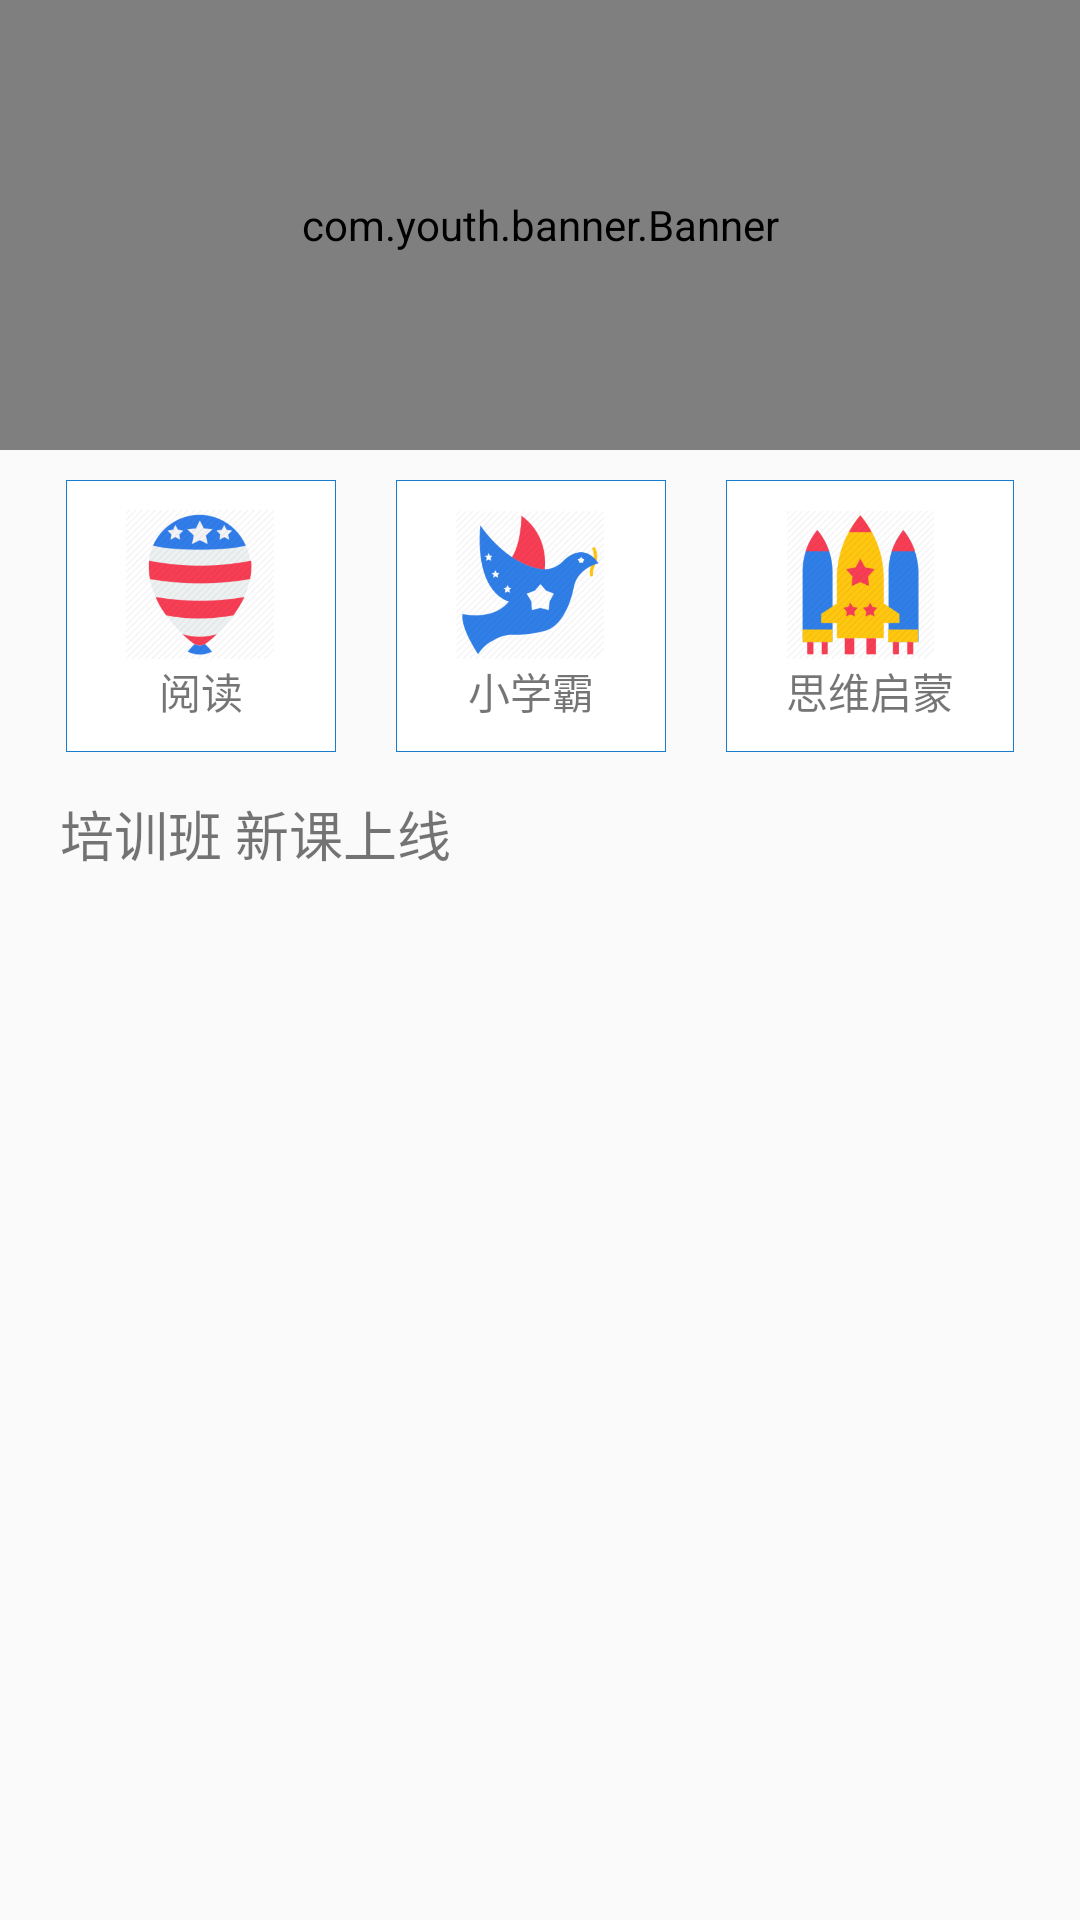

Write the Android layout XML for this screen, with the resource values it uses.
<!-- AndroidManifest.xml: application theme AppTheme -->
<!-- res/layout/training_head.xml -->
<?xml version="1.0" encoding="utf-8"?>
<LinearLayout xmlns:android="http://schemas.android.com/apk/res/android"
    android:orientation="vertical" android:layout_width="match_parent"
    android:layout_height="match_parent">

    <com.youth.banner.Banner
        android:id="@+id/training_banner"
        android:layout_width="match_parent"
        android:layout_height="150dp" />
    <TableLayout
        android:layout_width="match_parent"
        android:layout_height="wrap_content"
        android:stretchColumns="0,4">
        <TableRow>
            <TextView/>
            <LinearLayout
                style="@style/main_AppMenuStyle">
                <ImageView
                    android:id="@+id/peixunban"
                    android:layout_width="50dp"
                    android:layout_height="50dp"
                    android:src="@drawable/logo_qi" />

                <TextView
                    android:layout_width="match_parent"
                    android:layout_height="wrap_content"
                    android:gravity="center"
                    android:text="@string/training_qimengjiaoyu" />

            </LinearLayout>
            <LinearLayout
                style="@style/main_AppMenuStyle">

                <ImageView
                    android:id="@+id/tianfuceshi"
                    android:layout_width="50dp"
                    android:layout_height="50dp"
                    android:src="@drawable/logo_xiao" />

                <TextView
                    android:layout_width="match_parent"
                    android:layout_height="wrap_content"
                    android:gravity="center"
                    android:text="@string/training_xiaoxueba" />

            </LinearLayout>
            <LinearLayout
                style="@style/main_AppMenuStyle">

                <ImageView
                    android:id="@+id/nenglitisheng"
                    android:layout_width="50dp"
                    android:layout_height="50dp"
                    android:src="@drawable/logo_d" />

                <TextView
                    android:layout_width="wrap_content"
                    android:layout_height="wrap_content"
                    android:gravity="center"
                    android:text="@string/training_siweiqimeng" />

            </LinearLayout>
            <TextView/>
        </TableRow>
    </TableLayout>
<TextView
    android:layout_width="match_parent"
    android:layout_height="wrap_content"
    android:text="培训班 新课上线"
    android:paddingStart="16dp"
    android:layout_margin="4dp"
    android:paddingBottom="8dp"
    android:textSize="18sp"/>
</LinearLayout>
<!-- resources referenced by this layout -->
<resources>
  <!-- drawable logo_d: png bitmap (drawable, 40069 bytes) -->
  <!-- drawable logo_qi: png bitmap (drawable, 37798 bytes) -->
  <!-- drawable logo_xiao: png bitmap (drawable, 37622 bytes) -->
  <string name="training_qimengjiaoyu">阅读</string>
  <string name="training_siweiqimeng">思维启蒙</string>
  <string name="training_xiaoxueba">小学霸</string>
  <style name="main_AppMenuStyle">
          <item name="android:background">@drawable/soild</item>
          <item name="android:layout_width">wrap_content</item>
          <item name="android:layout_height">wrap_content</item>
          <item name="android:orientation">vertical</item>
          <item name="android:paddingTop">10dp</item>
          <item name="android:paddingBottom">10dp</item>
          <item name="android:paddingRight">20dp</item>
          <item name="android:paddingLeft">20dp</item>
          <item name="android:layout_margin">10dp</item>
      </style>
  <style name="AppTheme" parent="Theme.AppCompat.Light.NoActionBar">
          
          <item name="colorPrimary">@color/colorPrimary</item>
          <item name="colorPrimaryDark">@color/colorPrimaryDark</item>
          <item name="colorAccent">@color/colorAccent</item>
      </style>
  <!-- drawable soild (drawable) -->
  <?xml version="1.0" encoding="utf-8"?>
  <shape xmlns:android="http://schemas.android.com/apk/res/android">
      <solid
          android:color="#FFFFFF" />
      <stroke
          android:width="0.01dp"
          android:color="#177BCE" />
      <padding
          android:bottom="1dp"
          android:left="0.5dp"
          android:right="0.5dp"
          android:top="0dp" />
  </shape>
  <color name="colorPrimary">#2E2E99</color>
  <color name="colorPrimaryDark">#2E2E99</color>
  <color name="colorAccent">#D81B60</color>
</resources>
